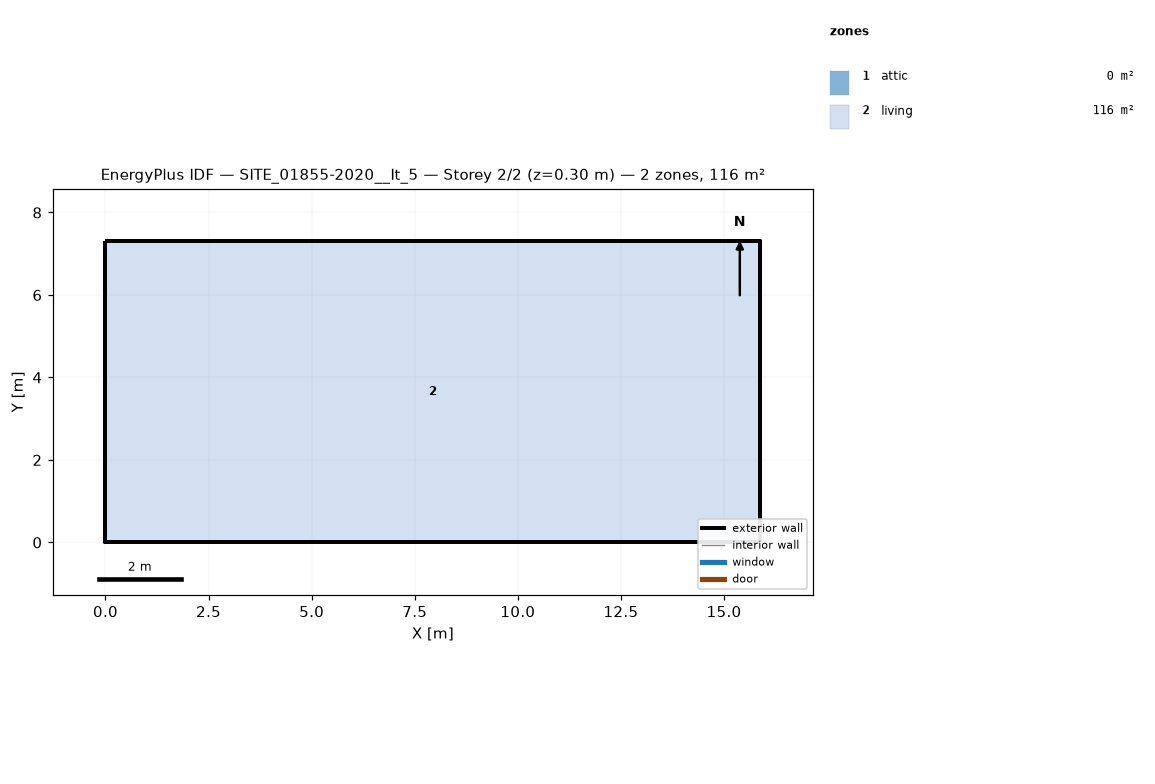
=== STOREY PLAN SPEC (per zone: floor XY polygon, exterior-wall plan segments, windows/doors) ===
zone 1: attic  (0.0 m²)
  exterior wall: (15.88, 0.00) – (15.88, 7.30) – (15.88, 3.65)  [11.0 m]
  exterior wall: (0.00, 7.30) – (0.00, 0.00) – (0.00, 3.65)  [11.0 m]
zone 2: living  (115.9 m²)
  floor: (0.00, 0.00) (0.00, 7.30) (15.88, 7.30) (15.88, 0.00)
  exterior wall: (0.00, 0.00) – (15.88, 0.00)  [15.9 m]
  exterior wall: (15.88, 0.00) – (15.88, 7.30)  [7.3 m]
  exterior wall: (15.88, 7.30) – (0.00, 7.30)  [15.9 m]
  exterior wall: (0.00, 7.30) – (0.00, 0.00)  [7.3 m]

=== DERIVED (storey summary) ===
Building: SITE_01855-2020__It_5
Storey: 2 of 2  (floor level z = 0.30 m)
Storey gross floor area: 115.9 m²
Zones on this storey: 2
  - attic: floor 0.0 m²; exterior wall 21.9 m (8.9 m²); WWR 0.0%
  - living: floor 115.9 m²; exterior wall 46.4 m (98.8 m²); WWR 0.0%
Zone adjacency: (none detected)